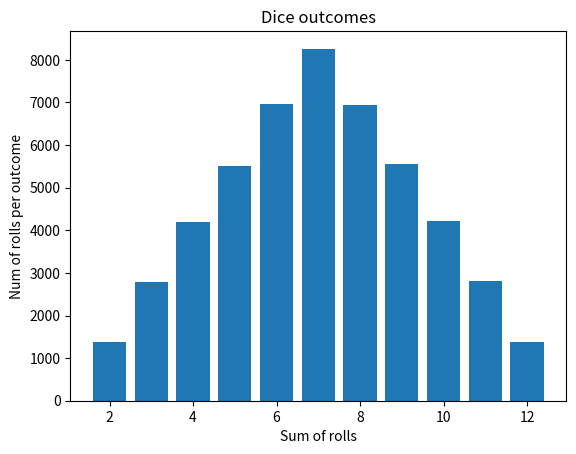

Here is the Python script that generated this plot:
"""The module contains a Dice and Simulation classes in
order to simulate rolling a dice and display the results
using matplotlib bar chart.
"""
import random
import matplotlib.pyplot as plt

class Dice:
    """A class used to represent a Dice.

    Attributes
    ----------
    sides : int, optional
        The number of sides the dice has (default 6)
    

    Methods
    -------
    roll() -> int
        Returns a random integer from one of the sides

    Raises
    ------
    ValueError
        If the input is not integer greater than 1
    """

    def __init__(self, sides=6):
        if not isinstance(sides, int) or sides <= 1:
            raise ValueError("sides must be an integer greater than 1")
        self.sides = sides

    def roll(self) -> int:
        """Returns a random integer from one of the sides"""
        return random.randint(1, self.sides)

class Simulation:
    """A class to represent a simulation of rolling a dice.

    Attributes
    ----------
    num_dices : int
        The number of dices to be rolled in the simulation
    num_rolls : int
        The number of rolls to be simulated
    dice_sides : int, optional
        Number of sides of the dices
    dices : list[Dice]
        A list with Dice objects for the simulation
    results : dict[int,int]
        A result dict where keys are the possible summed result
        and the values are the occurances of the results in the
        simulation (initially values are 0)

    Methods
    -------
    run() -> None
        runs the simulation and populates the results with the
        corresponding occurances
    __str__() -> str
        creates and shows a bar chart displaying the results and
        prints the results of the simulation

    Raises
    ------
    ValueError
        If the inputs are not integer greater than 0
    """
    def __init__(self, num_dices: int, num_rolls: int, dice_sides=6):
        if not isinstance(num_dices, int) or num_dices <= 0:
            raise ValueError("num_dices must be an integer greater than 0")
        if not isinstance(num_rolls, int) or num_rolls <= 0:
            raise ValueError("num_rolls must be an integer greater than 0")
        self.num_dices = num_dices
        self.num_rolls = num_rolls
        self.dice_sides = dice_sides
        self.dices: list[Dice] = [Dice(dice_sides) for _ in range(num_dices)]
        self.results: dict[int,int] = {i: 0 for i in range(num_dices,num_dices * dice_sides +1)}

    def run(self) -> None:
        """For every roll from num_rolls the function summs the
        dices rolled and adds 1 to the corresponding result in the
        results dict
        """
        for _ in range(self.num_rolls):
            temp = sum(dice.roll() for dice in self.dices)
            self.results[temp] += 1

    def __str__(self):
        plt.bar(self.results.keys(), self.results.values())
        plt.title("Dice outcomes")
        plt.xlabel("Sum of rolls")
        plt.ylabel("Num of rolls per outcome")
        plt.show()
        return '\n'.join(f'{k} -> {v} times' for k,v in self.results.items())

def main():
    """The main function of the module"""
    # Create a simulation with 2 dices and 50000 rolls
    sim = Simulation(num_dices=2, num_rolls=50000,dice_sides=6)

    # Run the simulation
    sim.run()

    # Print the results
    print(sim)

if __name__ == '__main__':
    main()
